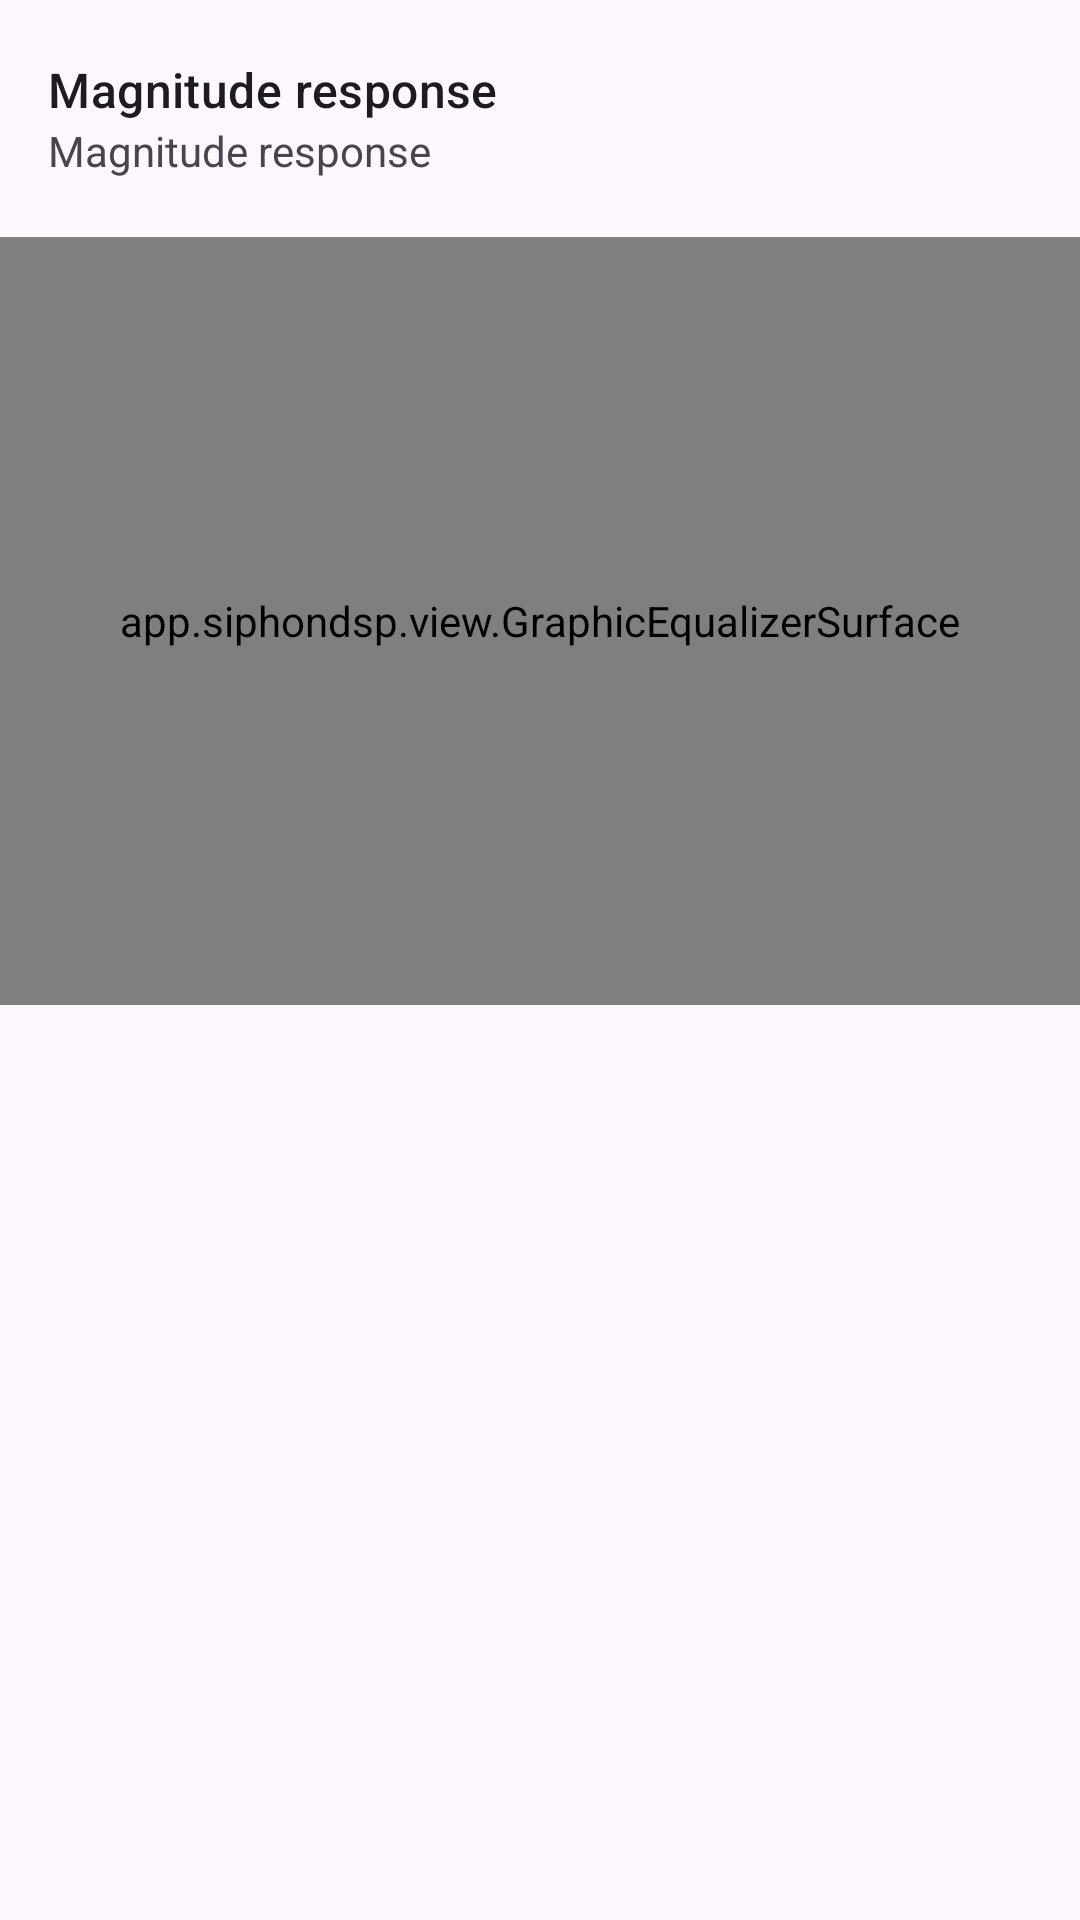

Layout XML and referenced resources for this Android screen:
<!-- AndroidManifest.xml: application theme Theme.SiphonDSP -->
<!-- res/layout/preference_graphic_equalizer.xml -->
<?xml version="1.0" encoding="utf-8"?>
<LinearLayout xmlns:android="http://schemas.android.com/apk/res/android"
    android:layout_width="match_parent"
    android:layout_height="335dp"
    android:orientation="vertical">

        <LinearLayout
            android:minHeight="?android:attr/listPreferredItemHeightSmall"
            android:gravity="center_vertical"
            android:paddingStart="?android:attr/listPreferredItemPaddingStart"
            android:paddingEnd="?android:attr/listPreferredItemPaddingEnd"
            android:clipToPadding="false"
            android:baselineAligned="false"
            android:orientation="vertical"
            android:layout_height="79dp"
            android:paddingTop="16dp"
            android:paddingBottom="16dp"
            android:layout_width="match_parent">
            <TextView
                android:layout_width="wrap_content"
                android:layout_height="wrap_content"
                android:singleLine="true"
                android:textAppearance="?android:attr/textAppearanceListItem"
                android:text="@string/geq_nodes"
                android:ellipsize="marquee"/>
            <TextView
                android:id="@+id/node_count"
                android:layout_width="wrap_content"
                android:layout_height="wrap_content"
                android:layout_gravity="start"
                android:textAlignment="viewStart"
                android:textColor="?android:attr/textColorSecondary"
                android:text="@string/geq_nodes"
                android:maxLines="10"
                style="@style/PreferenceSummaryTextStyle"/>
        </LinearLayout>

    <app.siphondsp.view.GraphicEqualizerSurface
        android:id="@+id/layout_equalizer"
        android:layout_width="match_parent"
        android:layout_height="256dp" />

</LinearLayout>
<!-- resources referenced by this layout -->
<resources>
  <string name="geq_nodes">Magnitude response</string>
  <style name="Theme.SiphonDSP" parent="Base.Theme.SiphonDSP" />
  <style name="Base.Theme.SiphonDSP" parent="Theme.Material3.DayNight.NoActionBar">
          
          <item name="android:forceDarkAllowed" tools:targetApi="Q" tools:ignore="ObsoleteSdkInt">false</item>
  
          <item name="android:divider">@color/divider_default</item>
          <item name="android:statusBarColor">@android:color/transparent</item>
  
          
          
  
          <item name="materialSwitchStyle">@style/Widget.Material3.CompoundButton.MaterialSwitch</item>
          <item name="alertDialogTheme">@style/AppTheme.AlertDialogTheme</item>
          <item name="materialCardViewStyle">@style/Theme.SiphonDSP.CardView</item>
          <item name="cardCornerRadius">@dimen/corner_radius</item>
      </style>
  <style name="AppTheme.AlertDialogTheme" parent="@style/ThemeOverlay.Material3.MaterialAlertDialog">
          <item name="dialogCornerRadius">28dp</item>
          <item name="colorBackgroundFloating">?attr/colorSurface</item>
      </style>
  <style name="Theme.SiphonDSP.CardView" parent="Widget.Material3.CardView.Elevated">
          <item name="cardBackgroundColor">?attr/colorSecondaryContainer</item>
      </style>
</resources>
